2-way image classification set "processed" from GitHub (orgabbay23-lgtm/smart-recycling-ai); label vocabulary: fresh, rotten.

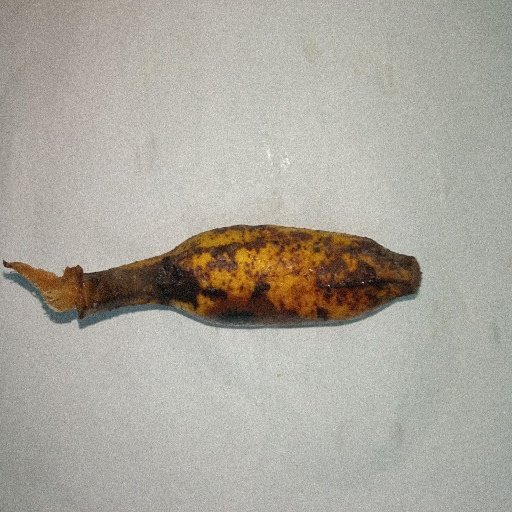
Label: rotten

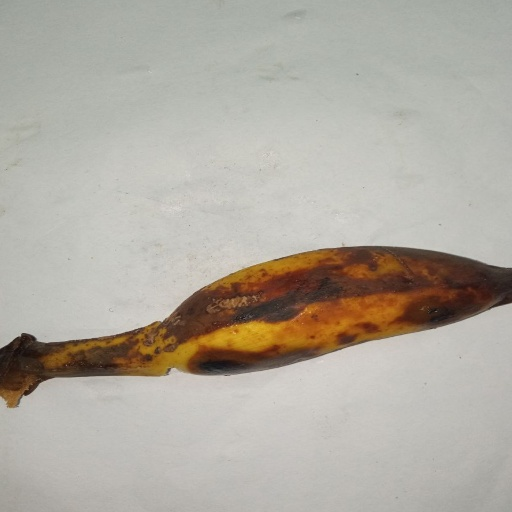
Label: rotten

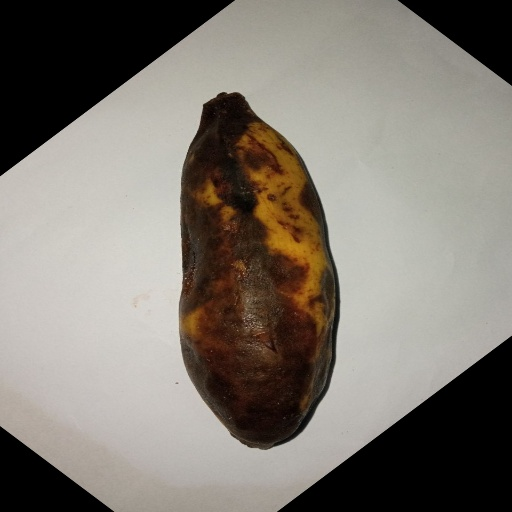
Label: rotten

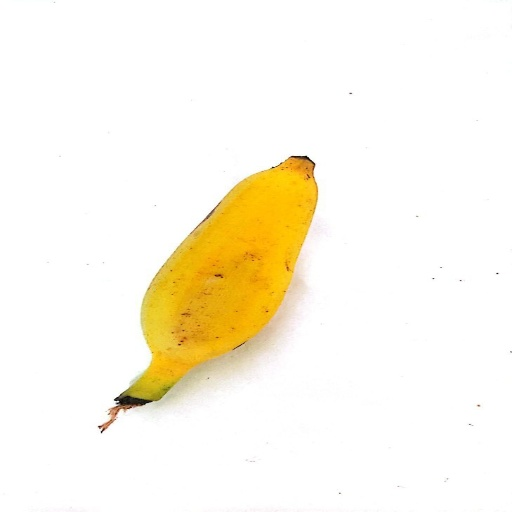
Label: fresh

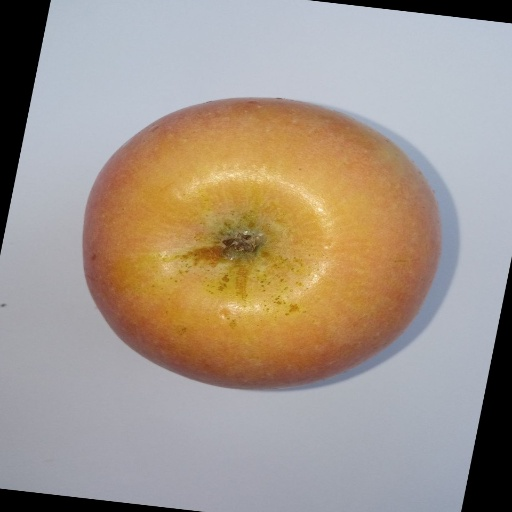
Label: fresh

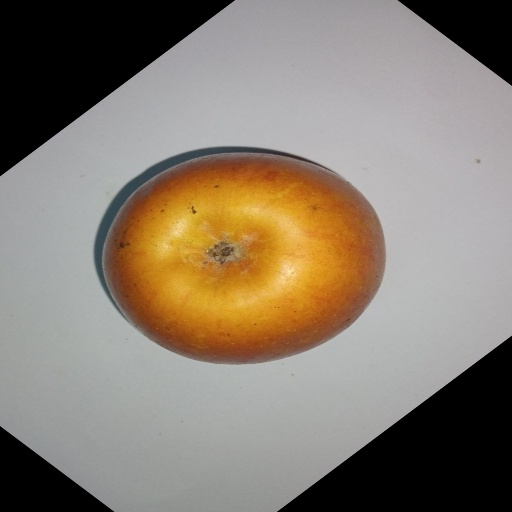
Label: fresh
